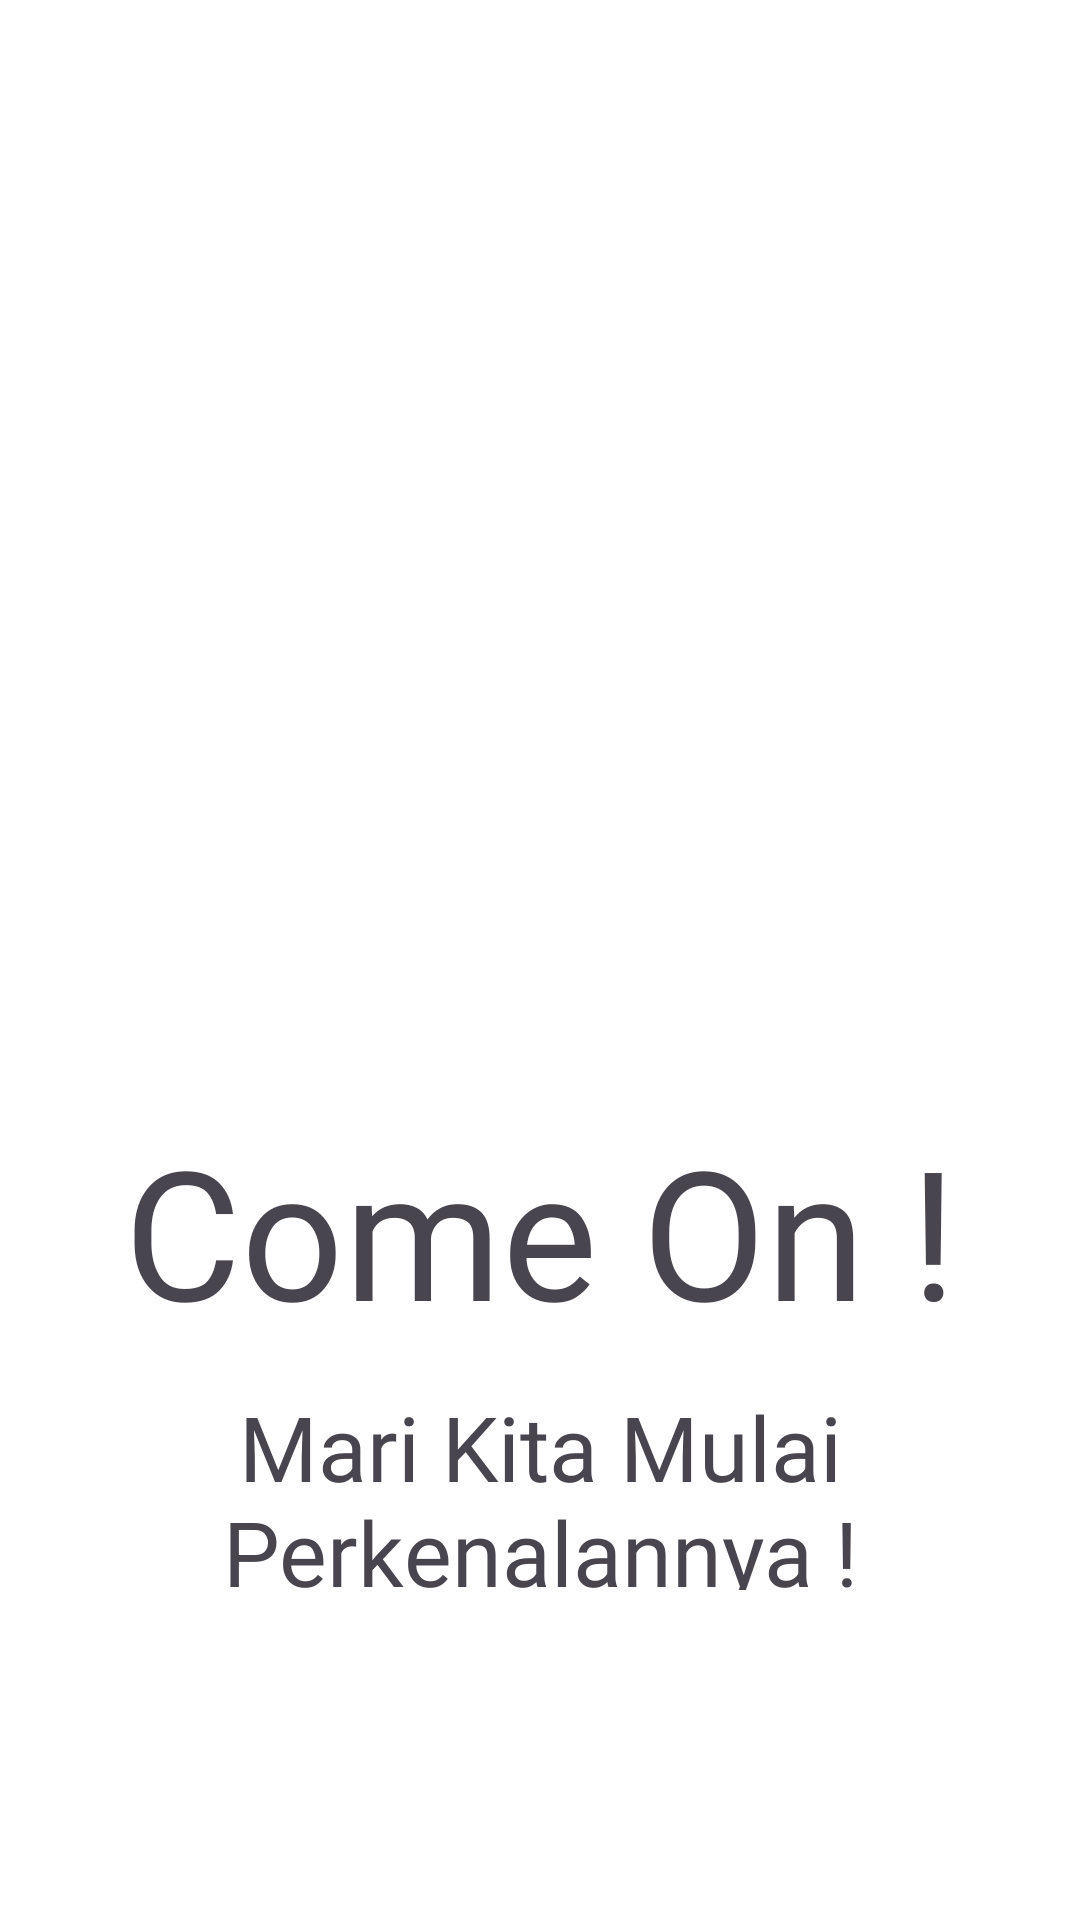

Produce the Android XML layout that renders to this screen, including the resource entries it uses.
<!-- AndroidManifest.xml: application theme Theme.Myselfapps10121078 -->
<!-- res/layout/page_3.xml -->
<?xml version="1.0" encoding="utf-8"?>
<androidx.constraintlayout.widget.ConstraintLayout xmlns:android="http://schemas.android.com/apk/res/android"
    xmlns:app="http://schemas.android.com/apk/res-auto"
    xmlns:tools="http://schemas.android.com/tools"
    android:layout_width="match_parent"
    android:layout_height="match_parent">

    <ImageView
        android:id="@+id/imageView3"
        android:layout_width="337dp"
        android:layout_height="270dp"
        android:layout_marginTop="100dp"
        app:layout_constraintEnd_toEndOf="parent"
        app:layout_constraintStart_toStartOf="parent"
        app:layout_constraintTop_toTopOf="parent"
        app:srcCompat="@drawable/slide3" />

    <TextView
        android:id="@+id/textView20"
        android:layout_width="wrap_content"
        android:layout_height="wrap_content"
        android:text="Come On !"
        android:fontFamily="@font/brightpeony"
        android:textSize="60dp"
        app:layout_constraintEnd_toEndOf="parent"
        app:layout_constraintStart_toStartOf="parent"
        app:layout_constraintTop_toBottomOf="@+id/imageView3" />

    <TextView
        android:id="@+id/textView22"
        android:layout_width="338dp"
        android:layout_height="68dp"
        android:layout_marginTop="12dp"
        android:fontFamily="@font/gilmoray"
        android:text="Mari Kita Mulai Perkenalannya !"
        android:textAlignment="center"
        android:textSize="30dp"
        app:layout_constraintEnd_toEndOf="parent"
        app:layout_constraintHorizontal_bias="0.506"
        app:layout_constraintStart_toStartOf="parent"
        app:layout_constraintTop_toBottomOf="@+id/textView20" />
</androidx.constraintlayout.widget.ConstraintLayout>
    
<!-- resources referenced by this layout -->
<resources>
  <style name="Theme.Myselfapps10121078" parent="Base.Theme.Myselfapps10121078" />
  <style name="Base.Theme.Myselfapps10121078" parent="Theme.Material3.DayNight.NoActionBar">
  
          <item name="android:windowBackground">@color/white</item>
          <item name="colorPrimary">@color/coklat</item>
          <item name="colorPrimaryVariant">@color/coklat</item>
          <item name="android:statusBarColor">@color/statusbar</item>
  
      </style>
  <color name="white">#FFFFFFFF</color>
  <color name="coklat">#e7ceb8</color>
  <color name="statusbar">#AF9B8B</color>
</resources>
